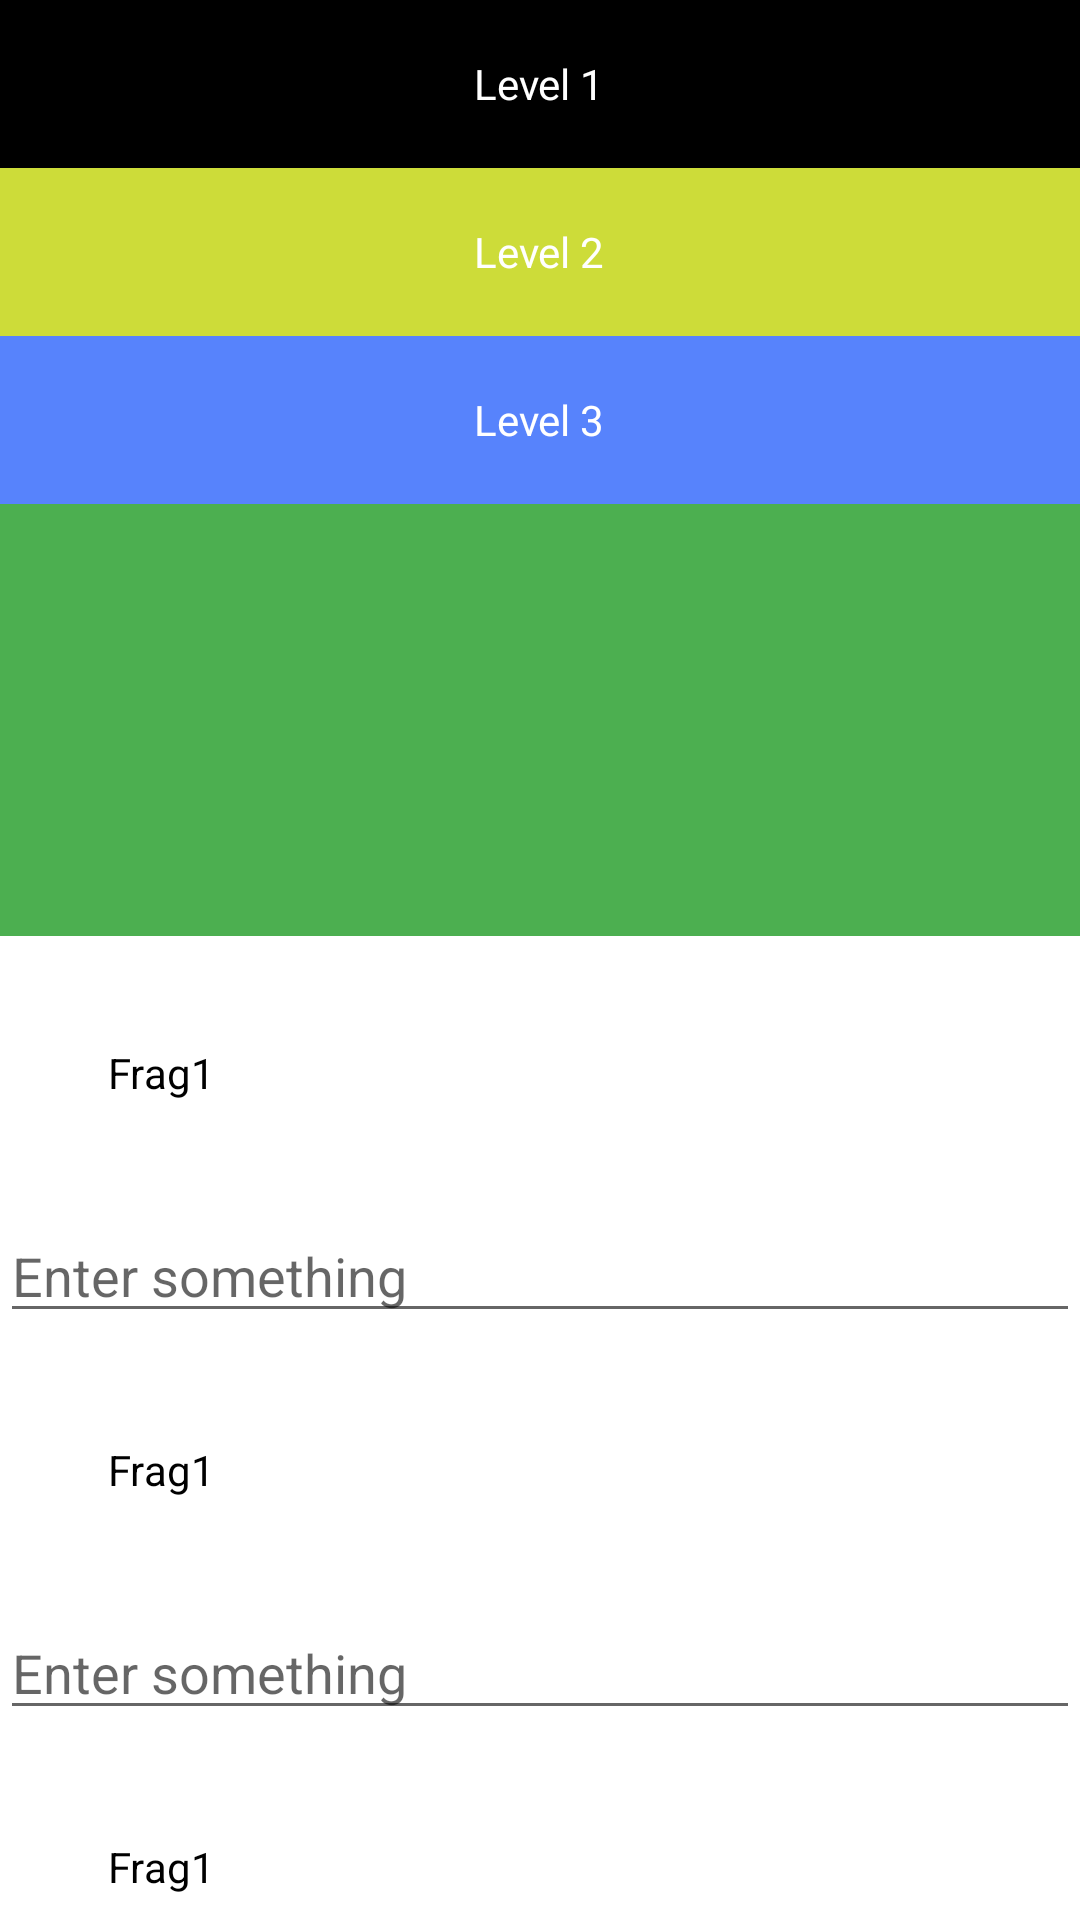

This screen was rendered from an Android layout file. Write that file and the resources it references.
<!-- AndroidManifest.xml: application theme AppTheme -->
<!-- res/layout/multi_level_collapse_fragment.xml -->
<LinearLayout xmlns:android="http://schemas.android.com/apk/res/android"
    xmlns:app="http://schemas.android.com/apk/res-auto"
    xmlns:tools="http://schemas.android.com/tools"
    android:layout_width="match_parent"
    android:layout_height="match_parent"
    android:orientation="vertical">

    <View
        android:id="@+id/systemBar"
        android:layout_width="match_parent"
        android:layout_height="0dp"
        android:background="@color/colorPrimary"
        android:elevation="0dp"
        android:fitsSystemWindows="true"
        app:layout_anchorGravity="top"
        tools:ignore="InconsistentLayout"
        tools:targetApi="21" />

    <android.support.design.widget.CoordinatorLayout
        android:layout_width="match_parent"
        android:layout_height="match_parent">

        <android.support.design.widget.AppBarLayout
            android:id="@+id/app_bar_layout"
            android:layout_width="match_parent"
            android:layout_height="wrap_content"
            android:theme="@style/ThemeOverlay.AppCompat.Dark.ActionBar"
            app:elevation="0dp">

            <android.support.design.widget.CollapsingToolbarLayout
                android:layout_width="match_parent"
                android:layout_height="match_parent"
                app:contentScrim="@null"
                app:layout_scrollFlags="scroll|enterAlways|snap"
                app:statusBarScrim="@android:color/transparent">

                <FrameLayout
                    android:layout_width="match_parent"
                    android:layout_height="?android:attr/actionBarSize"
                    android:background="@color/black"
                    app:layout_collapseMode="pin">

                    <TextView
                        android:layout_width="wrap_content"
                        android:layout_height="wrap_content"
                        android:layout_gravity="center"
                        android:text="Level 1"
                        android:textColor="@color/white" />
                </FrameLayout>
            </android.support.design.widget.CollapsingToolbarLayout>

            <android.support.design.widget.CollapsingToolbarLayout
                android:layout_width="match_parent"
                android:layout_height="wrap_content"
                app:contentScrim="@null"
                app:layout_scrollFlags="scroll|enterAlways|snap"
                app:statusBarScrim="@android:color/transparent">

                <FrameLayout
                    android:layout_width="match_parent"
                    android:layout_height="?android:attr/actionBarSize"
                    android:background="@color/colorAccent"
                    app:layout_collapseMode="pin">

                    <TextView
                        android:layout_width="wrap_content"
                        android:layout_height="wrap_content"
                        android:layout_gravity="center"
                        android:text="Level 2"
                        android:textColor="@color/white" />
                </FrameLayout>
            </android.support.design.widget.CollapsingToolbarLayout>

            <android.support.design.widget.CollapsingToolbarLayout
                android:layout_width="match_parent"
                android:layout_height="200dp"
                app:contentScrim="@null"
                app:layout_scrollFlags="scroll|enterAlways|snap"
                app:statusBarScrim="@android:color/transparent">

                <FrameLayout
                    android:layout_width="match_parent"
                    android:layout_height="?android:attr/actionBarSize"
                    android:background="@color/frag2"
                    app:layout_collapseMode="pin">

                    <TextView
                        android:layout_width="wrap_content"
                        android:layout_height="wrap_content"
                        android:layout_gravity="center"
                        android:text="Level 3"
                        android:textColor="@color/white" />
                </FrameLayout>
            </android.support.design.widget.CollapsingToolbarLayout>
        </android.support.design.widget.AppBarLayout>

        <android.support.v4.widget.NestedScrollView
            android:id="@+id/nestedScrollView"
            android:layout_width="match_parent"
            android:layout_height="match_parent"
            android:layout_gravity="fill_vertical"
            android:fillViewport="true"
            app:layout_behavior="@string/appbar_scrolling_view_behavior">

            <LinearLayout
                android:layout_width="match_parent"
                android:layout_height="wrap_content"
                android:background="@color/white"
                android:orientation="vertical">

                <TextView
                    android:layout_width="wrap_content"
                    android:layout_height="wrap_content"
                    android:layout_margin="36dp"
                    android:text="Frag1"
                    android:textColor="@color/black" />

                <EditText
                    android:layout_width="match_parent"
                    android:layout_height="wrap_content"
                    android:hint="Enter something" />

                <TextView
                    android:layout_width="wrap_content"
                    android:layout_height="wrap_content"
                    android:layout_margin="36dp"
                    android:text="Frag1"
                    android:textColor="@color/black" />

                <EditText
                    android:layout_width="match_parent"
                    android:layout_height="wrap_content"
                    android:hint="Enter something" />

                <TextView
                    android:layout_width="wrap_content"
                    android:layout_height="wrap_content"
                    android:layout_margin="36dp"
                    android:text="Frag1"
                    android:textColor="@color/black" />

                <EditText
                    android:layout_width="match_parent"
                    android:layout_height="wrap_content"
                    android:hint="Enter something" />

                <TextView
                    android:layout_width="wrap_content"
                    android:layout_height="wrap_content"
                    android:layout_margin="36dp"
                    android:text="Frag1"
                    android:textColor="@color/black" />

                <EditText
                    android:layout_width="match_parent"
                    android:layout_height="wrap_content"
                    android:hint="Enter something" />

                <TextView
                    android:layout_width="wrap_content"
                    android:layout_height="wrap_content"
                    android:layout_margin="36dp"
                    android:text="Frag1"
                    android:textColor="@color/black" />

                <EditText
                    android:layout_width="match_parent"
                    android:layout_height="wrap_content"
                    android:hint="Enter something" />
            </LinearLayout>
        </android.support.v4.widget.NestedScrollView>

    </android.support.design.widget.CoordinatorLayout>

</LinearLayout>
<!-- resources referenced by this layout -->
<resources>
  <color name="black">#000000</color>
  <color name="colorAccent">#CDDC39</color>
  <color name="colorPrimary">#4CAF50</color>
  <color name="frag2">#5783fc</color>
  <color name="white">#ffffff</color>
  <style name="AppTheme" parent="Theme.AppCompat.Light.NoActionBar">
          
          <item name="colorPrimary">@color/colorPrimary</item>
          <item name="colorPrimaryDark">@color/colorPrimaryDark</item>
          <item name="colorAccent">@color/colorAccent</item>
          <item name="android:windowTranslucentStatus">true</item>
      </style>
  <color name="colorPrimaryDark">#388E3C</color>
</resources>
